Dataset: data (GitHub, atharv-Aade/Plant-Disease-Detection). Classes: healthy, infected.

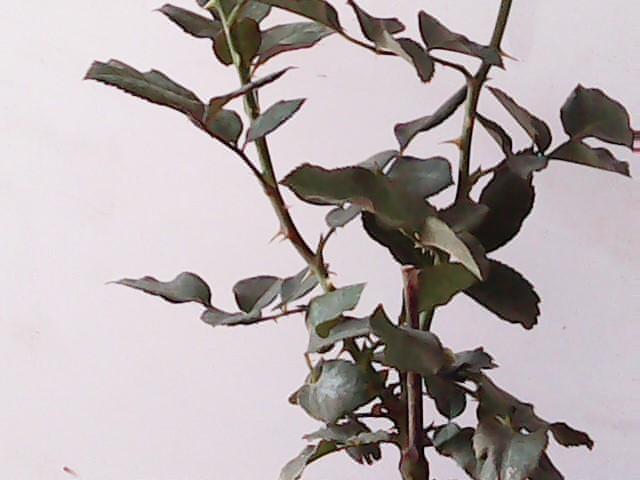
Label: healthy

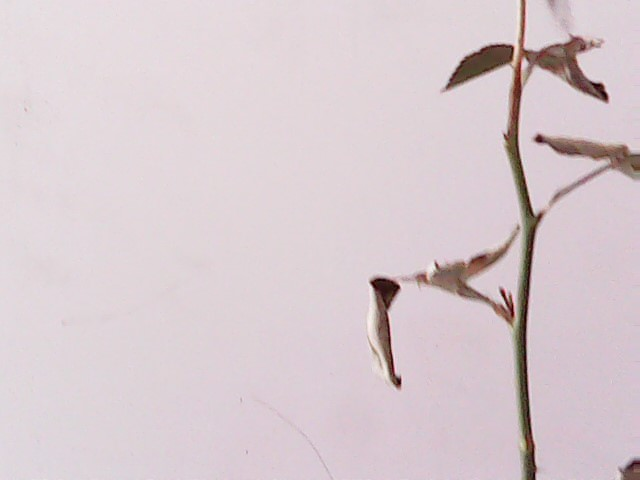
Label: infected

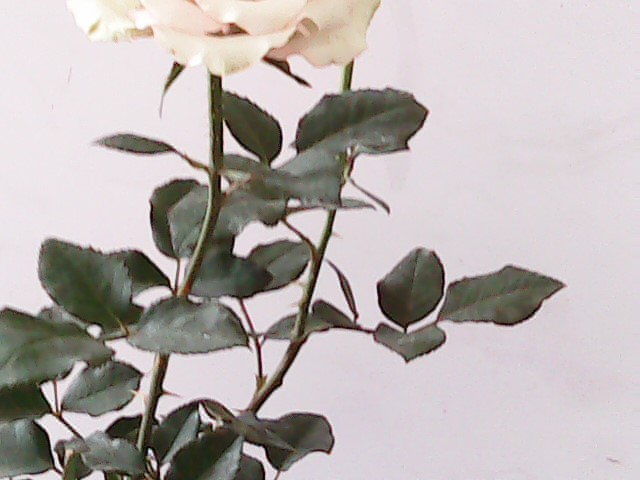
Label: healthy

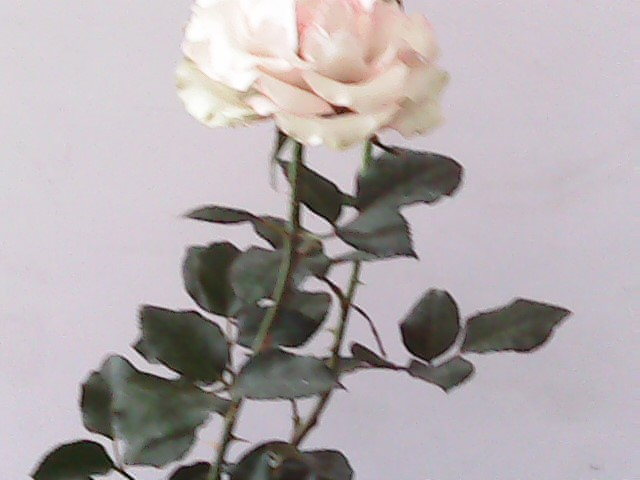
Label: healthy

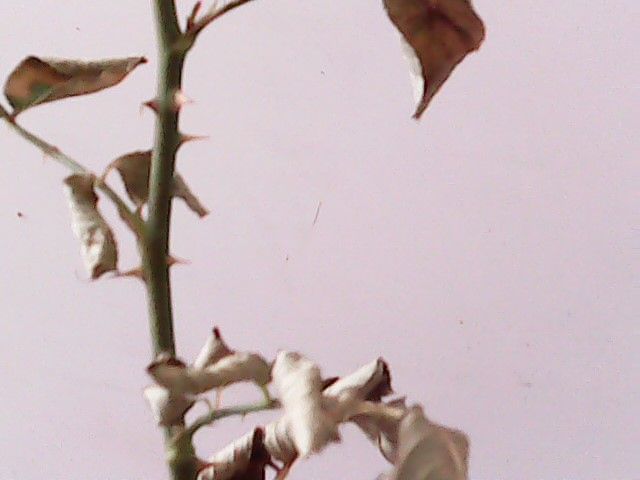
Label: infected

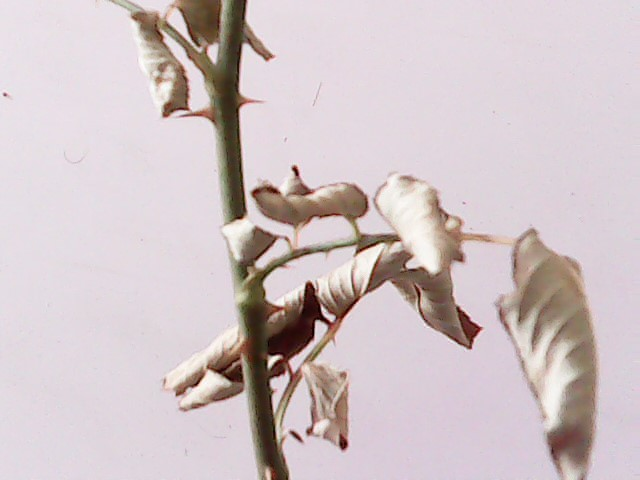
Label: infected
